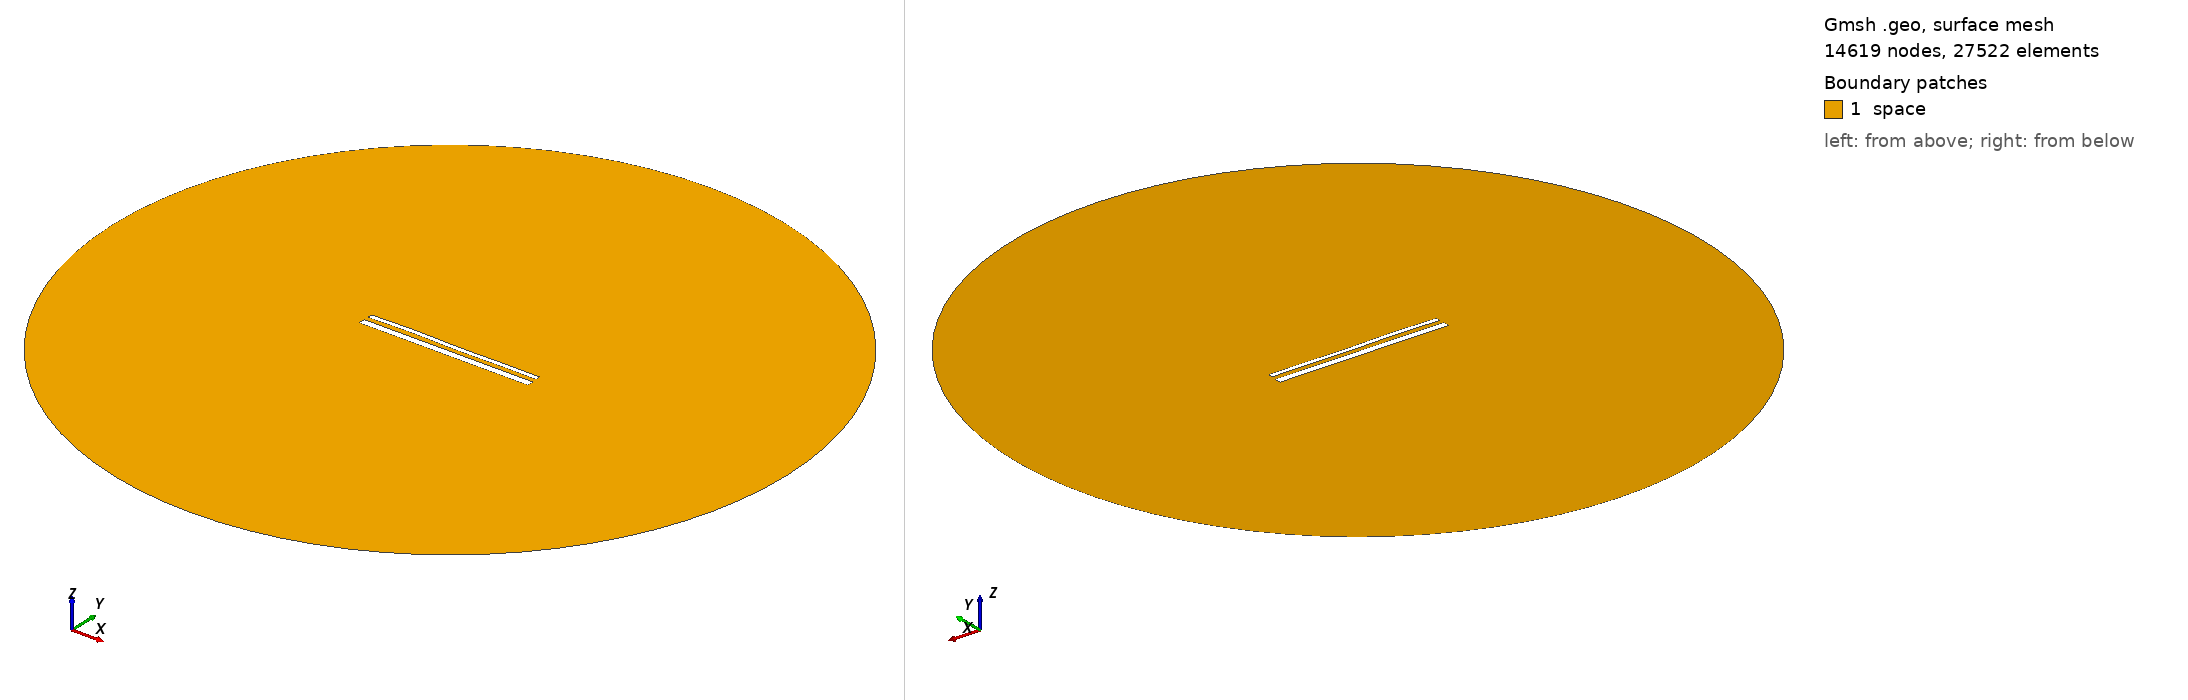

Gmsh geometry script, surface-meshed: 14619 nodes, 27522 surface elements. Boundary patches (legend numbers): 1 space. Left view from above one corner, right view from below the opposite corner. Legend entries are the model's physical surfaces. The drawing asked Gmsh for element sizes between 1% and 20% of the model's largest extent; the script's own settings can give other sizes.

=== 15475.geo (drawn) ===
//---------------------------------------
// Geometry kernel
//---------------------------------------

SetFactory("OpenCASCADE");



//---------------------------------------
// Parameters of the geometry
//---------------------------------------

// Overetch of the upper plate
overetch = 0.5;

// Distance between the plates
distance = 2.5;

// Discretization over the x axis (for the deformation)
nx = 50; 

// Length of the plate
L = 100 - overetch; 

// Number of modes
n = 4; 

// 1st mode coefficient
coeff(1) = 0.07499999999999998;
beta(1) = 0.596864 * 3.1415926535 / L;

// 2nd mode coefficient
coeff(2) = 0.07499999999999998;
beta(2) = 1.49418 * 3.1415926535 / L;

// 3rd mode coefficient
coeff(3) = 0.15;
beta(3) = 2.50025 * 3.1415926535 / L;

// 4th mode coefficient
coeff(4) = 0.15;
beta(4) = 3.49999 * 3.1415926535 / L;



//---------------------------------------
// Upper plate (deformed rectangle)
//---------------------------------------

// Coordiantes of the upper plate
xmin = -50;
xmax = 50 - overetch;

// Height of the upper plate
yheight = 4 - 2 * overetch;

// Indexes of the points
UpperID[] = {};
LowerID[] = {};
LeftID[] = {};
RightID[] = {};

// Point index
p = 1;

// Horizontal edges
For i In {1:nx}
    x = xmin + (i-1)*(xmax - xmin)/(nx-1);

    y_bottom = distance / 2 + overetch;
    For j In {1:n}
        C = (Cosh(beta(j)*L) + Cos(beta(j)*L)) / (Sinh(beta(j)*L) + Sin(beta(j)*L));
        y_bottom  = y_bottom + coeff(j) * (Cosh(beta(j)*(x+50)) - Cos(beta(j)*(x+50)) - C * (Sinh(beta(j)*(x+50)) - Sin(beta(j)*(x+50))));
    EndFor

    y_top = y_bottom + yheight;

    Point(p) = {x, y_top, 0, 1.0};
    UpperID[i] = p;
    p = p + 1;

    Point(p) = {x, y_bottom, 0, 1.0};
    LowerID[i] = p;
    p = p + 1;
EndFor

// Create point lists
UpperPts[] = {}; LowerPts[] = {};
For i In {1:nx}
  UpperPts[] += {UpperID[i]};
  LowerPts[] += {LowerID[i]};
EndFor

// Build splines
Spline(1) = {UpperPts[]};
Spline(2) = {LowerPts[]};
Line(3) = {LowerPts[nx-1], UpperPts[nx-1]};
Line(4) = {LowerPts[0], UpperPts[0]};

// Build the plane surface
Curve Loop(1) = {2, 3, -1, -4};
Plane Surface(1) = {1};



//---------------------------------------
// Lower plate (rectangle)
//---------------------------------------

// Vertices
Point(1001) = {-50, -1, 0, 1.0};
Point(1002) = { 50, -1, 0, 1.0};
Point(1003) = { 50,  -5, 0, 1.0};
Point(1004) = {-50,  -5, 0, 1.0};

// Edges
Line(5) = {1001, 1002};
Line(6) = {1002, 1003};
Line(7) = {1003, 1004};
Line(8) = {1004, 1001};

// Plane surface
Line Loop(2) = {5, 6, 7, 8};
Plane Surface(2) = {2}; 



//---------------------------------------
// Outer (fictious) boundary
//---------------------------------------

// Points
Point(1005) = {0, 0, 0};       // Center
Point(1006) = {200, 0, 0};     // Start point
Point(1007) = {0, 200, 0};     // 90 degrees
Point(1008) = {-200, 0, 0};    // 180 degrees
Point(1009) = {0, -200, 0};    // 270 degrees

// Circle arcs (each needs start, center, end)
Circle(9) = {1006, 1005, 1007};
Circle(10) = {1007, 1005, 1008};
Circle(11) = {1008, 1005, 1009};
Circle(12) = {1009, 1005, 1006};

// Plane surface for the entire domain
Curve Loop(3) = {9, 10, 11, 12};
Surface(3) = {3};

// Subtract the plates from the whole domain to obtain the actual domain where we want to solve the equations
BooleanDifference{ Surface{3}; Delete; }{ Surface{1}; Surface{2}; Delete; }




//---------------------------------------
// Transfinite Lines/Curves
//---------------------------------------

// Set the number of points on the boundaries
r = 7;

// Plates
Transfinite Curve {1, 2} = 50*r Using Progression 1;
Transfinite Curve {3, 4} = 2*r Using Progression 1;
Transfinite Line {5, 7} = 50*r Using Progression 1;
Transfinite Line {6, 8} = 2*r Using Progression 1;

// Outer boundary
Transfinite Line {9, 10, 11, 12} = 20 Using Progression 1;



//---------------------------------------
// Physical groups
//---------------------------------------                

// Physical curves (boundaries)
Physical Line("force_segment", 10) = {2};
Physical Line("upper_plate", 11) = {1, 3, 4};
Physical Line("lower_plate", 12) = {5, 6, 7, 8};
Physical Line("boundary", 20) = {9, 10, 11, 12};

// Physical Surfaces
Physical Surface("space", 30) = {3};



//---------------------------------------
// 6. Generate the Mesh
//---------------------------------------

// 2D mesh generation
Mesh 2;
